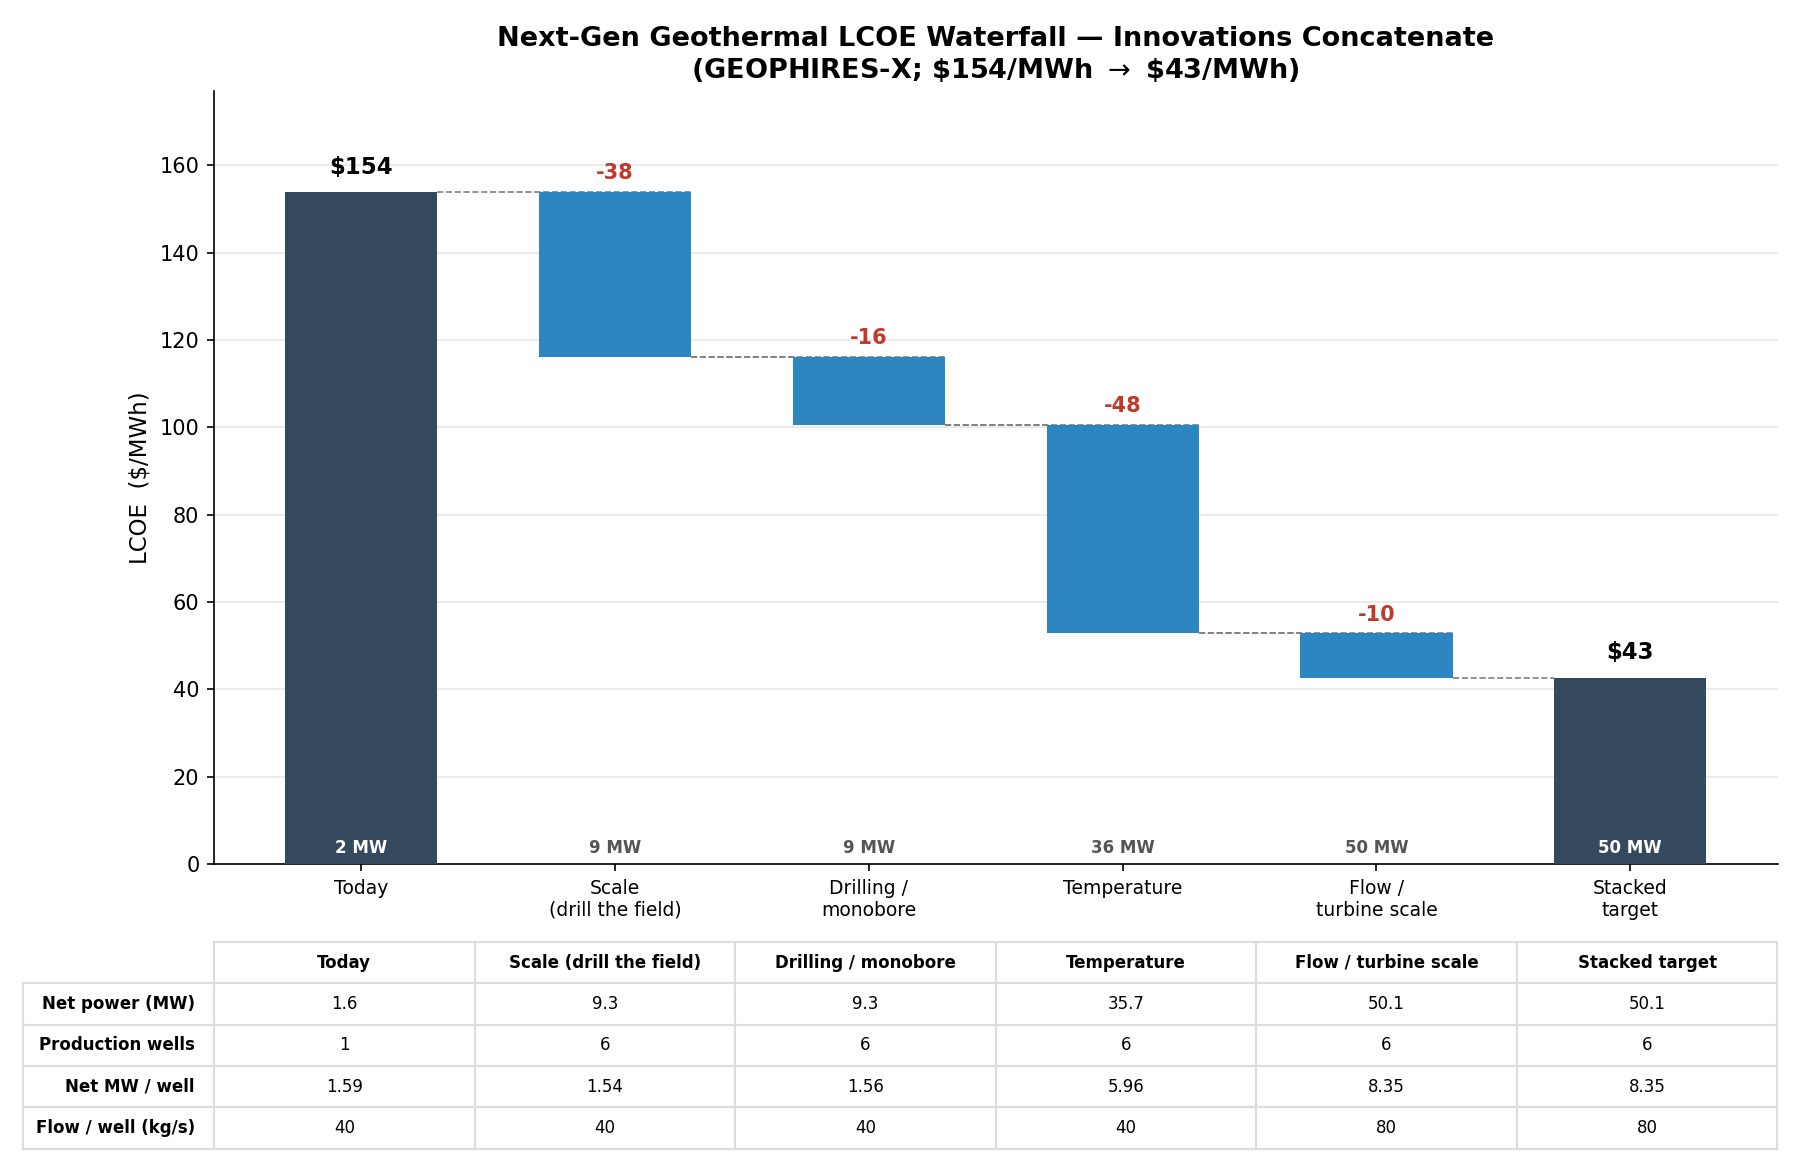

The data file committed next to this chart (first rows):
step, LCOE_USD_per_MWh, net_MW, production_wells, net_MW_per_well, flow_per_well_kg_s, total_CAPEX_MUSD
Today, 154.0, 1.6, 1, 1.59, 40.0, 26.4
Scale (drill the field), 116.1, 9.3, 6, 1.54, 40.0, 112.1
Drilling / monobore, 100.5, 9.3, 6, 1.56, 40.0, 95.2
Temperature, 52.8, 35.7, 6, 5.96, 40.0, 192.4
Flow / turbine scale, 42.7, 50.1, 6, 8.35, 80.0, 211.3
